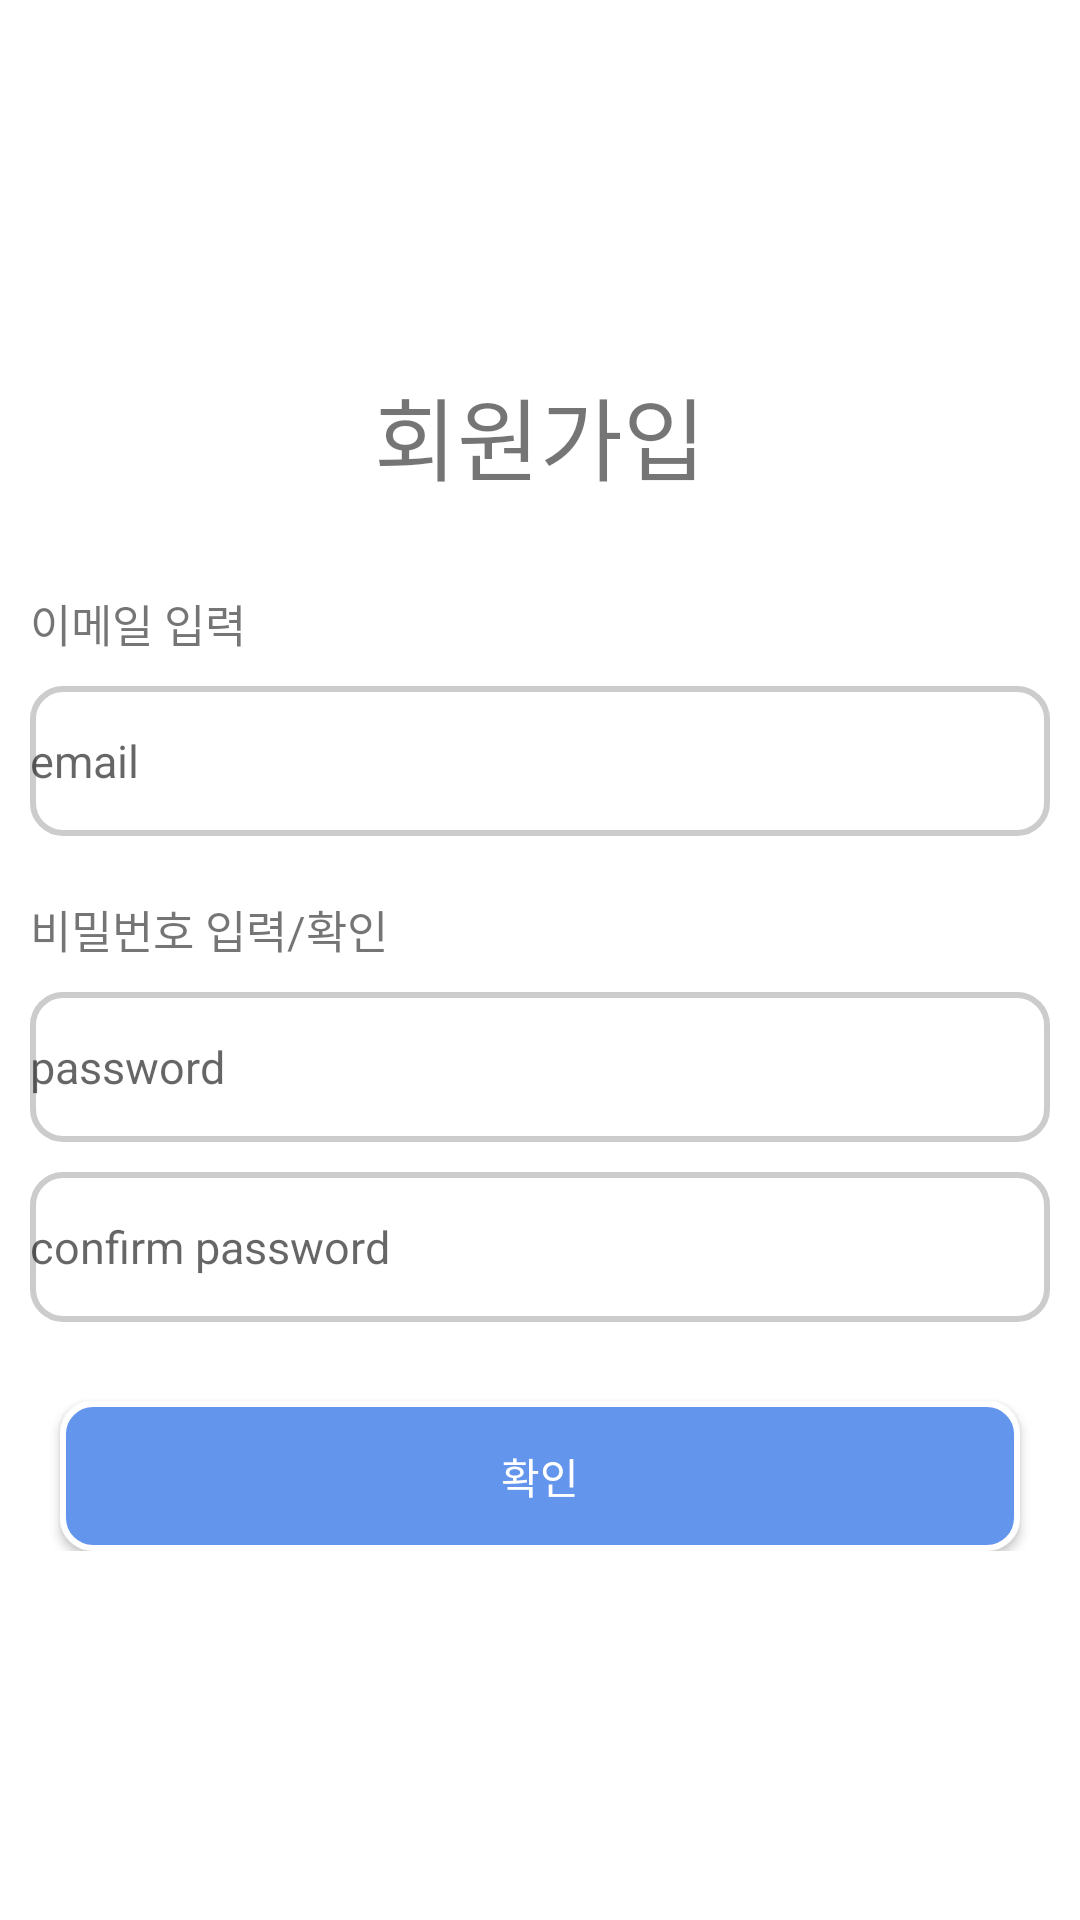

This screen was rendered from an Android layout file. Write that file and the resources it references.
<!-- AndroidManifest.xml: application theme Theme.Capstone -->
<!-- res/layout/activity_join.xml -->
<?xml version="1.0" encoding="utf-8"?>
<androidx.constraintlayout.widget.ConstraintLayout xmlns:android="http://schemas.android.com/apk/res/android"
    xmlns:app="http://schemas.android.com/apk/res-auto"
    xmlns:tools="http://schemas.android.com/tools"
    android:layout_width="match_parent"
    android:layout_height="match_parent">

    <LinearLayout
        android:layout_width="match_parent"
        android:layout_height="wrap_content"
        android:orientation="vertical"
        app:layout_constraintBottom_toBottomOf="parent"
        app:layout_constraintTop_toTopOf="parent"
        tools:layout_editor_absoluteX="0dp">

        <TextView
            android:id="@+id/welcome"
            android:layout_width="match_parent"
            android:layout_height="wrap_content"
            android:text="회원가입"
            android:layout_marginBottom="30dp"
            android:textAlignment="center"
            android:textSize="30sp" />

        <TextView
            android:id="@+id/enterid"
            android:layout_width="match_parent"
            android:layout_height="wrap_content"
            android:layout_marginStart="10dp"
            android:text="이메일 입력"
            android:textSize="15sp" />

        <EditText
            android:id="@+id/emailArea"
            android:layout_width="match_parent"
            android:layout_height="50dp"
            android:layout_margin="10dp"
            android:background="@drawable/gray_bordered_edittext"
            android:hint="email"
            android:textSize="15sp" />

        <TextView
            android:id="@+id/enterpw"
            android:layout_width="match_parent"
            android:layout_height="wrap_content"
            android:layout_marginStart="10dp"
            android:layout_marginTop="10dp"
            android:text="비밀번호 입력/확인"
            android:textSize="15sp" />

        <EditText
            android:id="@+id/passwordArea"
            android:layout_width="match_parent"
            android:layout_height="50dp"
            android:layout_margin="10dp"
            android:background="@drawable/gray_bordered_edittext"
            android:hint="password"
            android:inputType="textPassword"
            android:textSize="15sp" />

        <EditText
            android:id="@+id/confirmpasswordArea"
            android:layout_width="match_parent"
            android:layout_height="50dp"
            android:layout_marginStart="10dp"
            android:layout_marginEnd="10dp"
            android:background="@drawable/gray_bordered_edittext"
            android:hint="confirm password"
            android:inputType="textPassword"
            android:textSize="15sp" />

        <TextView
            android:id="@+id/error"
            android:layout_width="match_parent"
            android:layout_height="wrap_content"
            android:layout_marginStart="10dp"
            android:text=" "
            android:textSize="12sp" />

        <androidx.appcompat.widget.AppCompatButton
            android:id="@+id/confirmBtn"
            android:layout_width="match_parent"
            android:layout_height="50dp"
            android:layout_marginTop="10dp"
            android:layout_marginStart="20dp"
            android:layout_marginEnd="20dp"
            android:background="@drawable/rounded_button_blue"
            android:textColor="#ffffff"
            android:text="확인" />
    </LinearLayout>

</androidx.constraintlayout.widget.ConstraintLayout>
<!-- resources referenced by this layout -->
<resources>
  <!-- drawable gray_bordered_edittext (drawable) -->
  <shape xmlns:android="http://schemas.android.com/apk/res/android">
      <solid android:color="#FFFFFF" />
      <corners android:radius="10dp" />
      <stroke
          android:width="2dp"
          android:color="#cccccc" />
  </shape>
  <!-- drawable rounded_button_blue (drawable) -->
  <shape xmlns:android="http://schemas.android.com/apk/res/android">
      <solid android:color="#6495ed" />
      <corners android:radius="10dp" />
      <stroke
          android:width="2dp"
          android:color="#ffffff" />
  </shape>
  <style name="Theme.Capstone" parent="Theme.MaterialComponents.DayNight.DarkActionBar">
          
          <item name="colorPrimary">@color/purple_500</item>
          <item name="colorPrimaryVariant">@color/purple_700</item>
          <item name="colorOnPrimary">@color/white</item>
          
          <item name="colorSecondary">@color/teal_200</item>
          <item name="colorSecondaryVariant">@color/teal_700</item>
          <item name="colorOnSecondary">@color/black</item>
          
          <item name="android:statusBarColor">?attr/colorPrimaryVariant</item>
          
  
          <item name="windowActionBar">false</item>
          <item name="windowNoTitle">true</item>
  
      </style>
  <!-- not gathered from this repository: default colours our renderer supplied (Android Studio template values) -->
  <color name="purple_500">#FF6200EE</color>
  <color name="purple_700">#FF3700B3</color>
  <color name="teal_200">#FF03DAC5</color>
  <color name="teal_700">#FF018786</color>
  <color name="black">#FF000000</color>
  <color name="white">#FFFFFFFF</color>
</resources>
